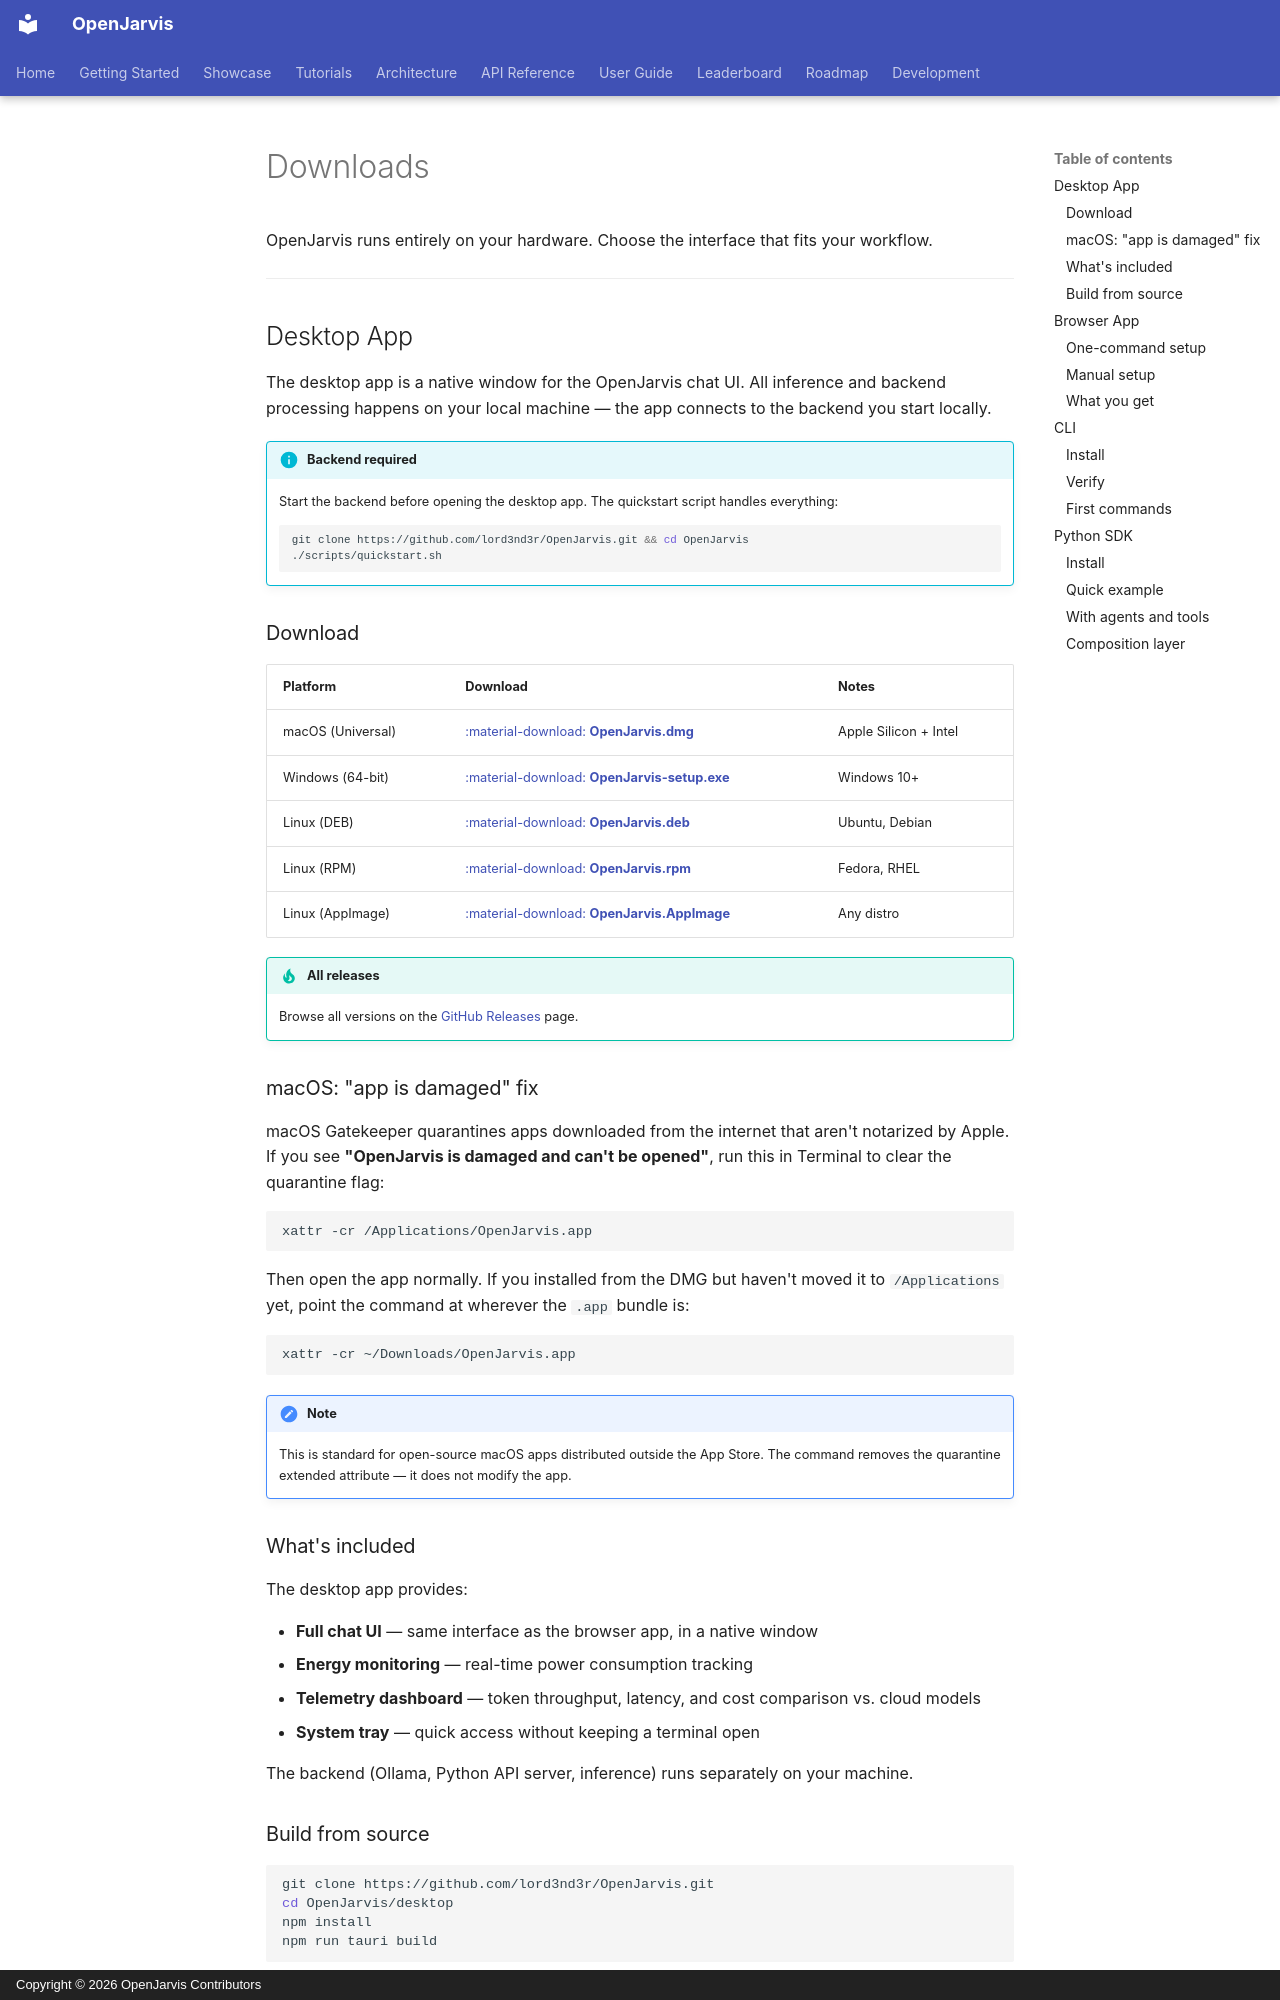

repository: lord3nd3r/OpenJarvis · page: downloads/index.html · generator: mkdocs · copyright: Copyright © 2026 OpenJarvis Contributors

---
title: Downloads
description: Download the OpenJarvis desktop app, browser app, CLI, or Python SDK
---

# Downloads

OpenJarvis runs entirely on your hardware. Choose the interface that fits your workflow.

---

## Desktop App

The desktop app is a native window for the OpenJarvis chat UI. All inference and backend
processing happens on your local machine — the app connects to the backend you start locally.

!!! info "Backend required"
    Start the backend before opening the desktop app. The quickstart script handles everything:
    ```bash
    git clone https://github.com/lord3nd3r/OpenJarvis.git && cd OpenJarvis
    ./scripts/quickstart.sh
    ```

### Download

| Platform | Download | Notes |
|----------|----------|-------|
| macOS (Universal) | [:material-download: **OpenJarvis.dmg**](https://github.com/lord3nd3r/OpenJarvis/releases/download/desktop-v1.0.4-build3/OpenJarvis_1.1.0_universal.dmg) | Apple Silicon + Intel |
| Windows (64-bit) | [:material-download: **OpenJarvis-setup.exe**](https://github.com/lord3nd3r/OpenJarvis/releases/download/desktop-v1.0.4-build3/OpenJarvis_1.1.0_x64-setup.exe) | Windows 10+ |
| Linux (DEB) | [:material-download: **OpenJarvis.deb**](https://github.com/lord3nd3r/OpenJarvis/releases/download/desktop-v1.0.4-build3/OpenJarvis_1.1.0_amd64.deb) | Ubuntu, Debian |
| Linux (RPM) | [:material-download: **OpenJarvis.rpm**](https://github.com/lord3nd3r/OpenJarvis/releases/download/desktop-v1.0.4-build3/OpenJarvis-1.1.0-1.x86_64.rpm) | Fedora, RHEL |
| Linux (AppImage) | [:material-download: **OpenJarvis.AppImage**](https://github.com/lord3nd3r/OpenJarvis/releases/download/desktop-v1.0.4-build3/OpenJarvis_1.1.0_amd64.AppImage) | Any distro |

!!! tip "All releases"
    Browse all versions on the [GitHub Releases](https://github.com/lord3nd3r/OpenJarvis/releases) page.
